Run: headless pygame with SDL's dummy video driver; simulated clock (each Clock.tick advances the game by its frame time, no real sleeping); random seed 0; keys injected as events and as key.get_pressed() state; no mouse input.
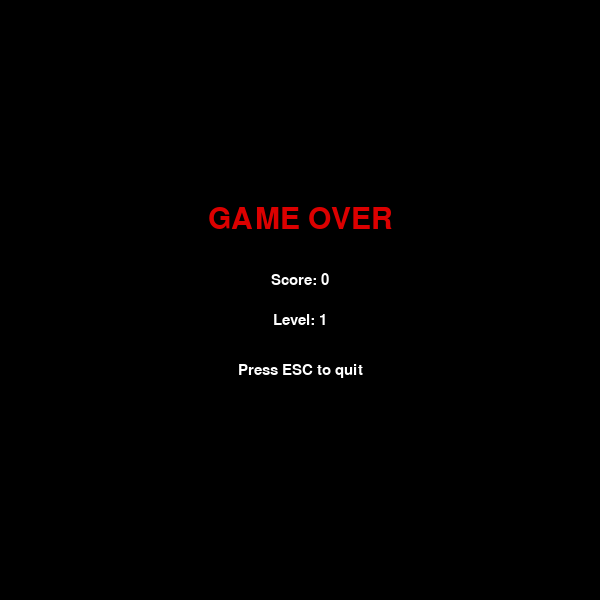
Frame 1 of 4 · flips 1–60 · no input
Frame 2 of 4 · flips 61–180 · tapped SPACE, RETURN · held RIGHT (→), D · screen unchanged from frame 1, image omitted
Frame 3 of 4 · flips 181–300 · held DOWN (↓), S · screen unchanged from frame 2, image omitted
Frame 4 of 4 · flips 301–420 · held LEFT (←), A, UP (↑), W · screen unchanged from frame 3, image omitted

The pygame program that drew these frames:

import pygame
import random
import sys

# ---------------- INITIALIZATION ----------------
pygame.init()

# ---------------- SCREEN SETTINGS ----------------
WIDTH = 600
HEIGHT = 600
CELL_SIZE = 20

COLS = WIDTH // CELL_SIZE
ROWS = HEIGHT // CELL_SIZE

screen = pygame.display.set_mode((WIDTH, HEIGHT))
pygame.display.set_caption("Practice 11 Snake")

clock = pygame.time.Clock()

# ---------------- COLORS ----------------
BLACK = (0, 0, 0)
WHITE = (255, 255, 255)
GREEN = (0, 200, 0)
DARK_GREEN = (0, 120, 0)
RED = (220, 0, 0)
ORANGE = (255, 140, 0)
PURPLE = (160, 0, 220)

# ---------------- FONTS ----------------
font = pygame.font.SysFont("Verdana", 22)
small_font = pygame.font.SysFont("Verdana", 14)
big_font = pygame.font.SysFont("Verdana", 45)

# ---------------- GAME VARIABLES ----------------
snake = [(10, 10), (9, 10), (8, 10)]
direction = (1, 0)
next_direction = (1, 0)

score = 0
level = 1
speed = 8

foods_eaten = 0
FOODS_FOR_NEXT_LEVEL = 4

# Food disappears after 5 seconds.
FOOD_LIFETIME = 5000

food = None
game_over = False


def random_food_position():
    """Generate random food position that does not overlap with snake."""
    while True:
        pos = (random.randint(0, COLS - 1), random.randint(0, ROWS - 1))

        if pos not in snake:
            return pos


def spawn_food():
    """Create food with random weight and timer."""
    value = random.choice([1, 1, 1, 2, 2, 5])

    if value == 1:
        color = RED
    elif value == 2:
        color = ORANGE
    else:
        color = PURPLE

    return {
        "pos": random_food_position(),
        "value": value,
        "color": color,
        "spawn_time": pygame.time.get_ticks()
    }


def draw_cell(pos, color):
    """Draw one grid cell."""
    x, y = pos

    rect = pygame.Rect(
        x * CELL_SIZE,
        y * CELL_SIZE,
        CELL_SIZE,
        CELL_SIZE
    )

    pygame.draw.rect(screen, color, rect)
    pygame.draw.rect(screen, BLACK, rect, 1)


def draw_game():
    """Draw all game objects."""
    screen.fill(WHITE)

    # Draw food.
    draw_cell(food["pos"], food["color"])

    food_x = food["pos"][0] * CELL_SIZE + 5
    food_y = food["pos"][1] * CELL_SIZE

    value_text = small_font.render(str(food["value"]), True, WHITE)
    screen.blit(value_text, (food_x, food_y))

    # Draw snake.
    for i, segment in enumerate(snake):
        if i == 0:
            draw_cell(segment, DARK_GREEN)
        else:
            draw_cell(segment, GREEN)

    # Draw score information.
    score_text = font.render(f"Score: {score}", True, BLACK)
    level_text = font.render(f"Level: {level}", True, BLACK)
    speed_text = font.render(f"Speed: {speed}", True, BLACK)

    screen.blit(score_text, (10, 10))
    screen.blit(level_text, (10, 40))
    screen.blit(speed_text, (10, 70))


def show_game_over():
    """Show final screen."""
    screen.fill(BLACK)

    title = big_font.render("GAME OVER", True, RED)
    score_text = font.render(f"Score: {score}", True, WHITE)
    level_text = font.render(f"Level: {level}", True, WHITE)
    info = font.render("Press ESC to quit", True, WHITE)

    screen.blit(title, title.get_rect(center=(WIDTH // 2, HEIGHT // 2 - 80)))
    screen.blit(score_text, score_text.get_rect(center=(WIDTH // 2, HEIGHT // 2 - 20)))
    screen.blit(level_text, level_text.get_rect(center=(WIDTH // 2, HEIGHT // 2 + 20)))
    screen.blit(info, info.get_rect(center=(WIDTH // 2, HEIGHT // 2 + 70)))


def handle_input(event):
    """Change direction with arrow keys."""
    global next_direction

    if event.type == pygame.KEYDOWN:
        if event.key == pygame.K_UP and direction != (0, 1):
            next_direction = (0, -1)

        elif event.key == pygame.K_DOWN and direction != (0, -1):
            next_direction = (0, 1)

        elif event.key == pygame.K_LEFT and direction != (1, 0):
            next_direction = (-1, 0)

        elif event.key == pygame.K_RIGHT and direction != (-1, 0):
            next_direction = (1, 0)


def move_snake():
    """Move snake, check food and collisions."""
    global direction, score, food, game_over, level, speed, foods_eaten

    direction = next_direction

    head_x, head_y = snake[0]
    dx, dy = direction

    new_head = (head_x + dx, head_y + dy)

    # Wall collision.
    if new_head[0] < 0 or new_head[0] >= COLS or new_head[1] < 0 or new_head[1] >= ROWS:
        game_over = True
        return

    # Self collision.
    if new_head in snake:
        game_over = True
        return

    # Add new head.
    snake.insert(0, new_head)

    # If snake eats food, score increases and snake grows.
    if new_head == food["pos"]:
        score += food["value"] * 10
        foods_eaten += 1

        # Increase level and speed after every N foods.
        if foods_eaten % FOODS_FOR_NEXT_LEVEL == 0:
            level += 1
            speed += 2

        food = spawn_food()
    else:
        # If food is not eaten, remove tail.
        snake.pop()


# First food.
food = spawn_food()

# ---------------- MAIN LOOP ----------------
running = True

while running:
    for event in pygame.event.get():
        if event.type == pygame.QUIT:
            running = False

        if event.type == pygame.KEYDOWN:
            if event.key == pygame.K_ESCAPE:
                running = False

        if not game_over:
            handle_input(event)

    if not game_over:
        # If food stayed too long, it disappears and respawns.
        now = pygame.time.get_ticks()

        if now - food["spawn_time"] > FOOD_LIFETIME:
            food = spawn_food()

        move_snake()
        draw_game()
    else:
        show_game_over()

    pygame.display.flip()
    clock.tick(speed)

pygame.quit()
sys.exit()
